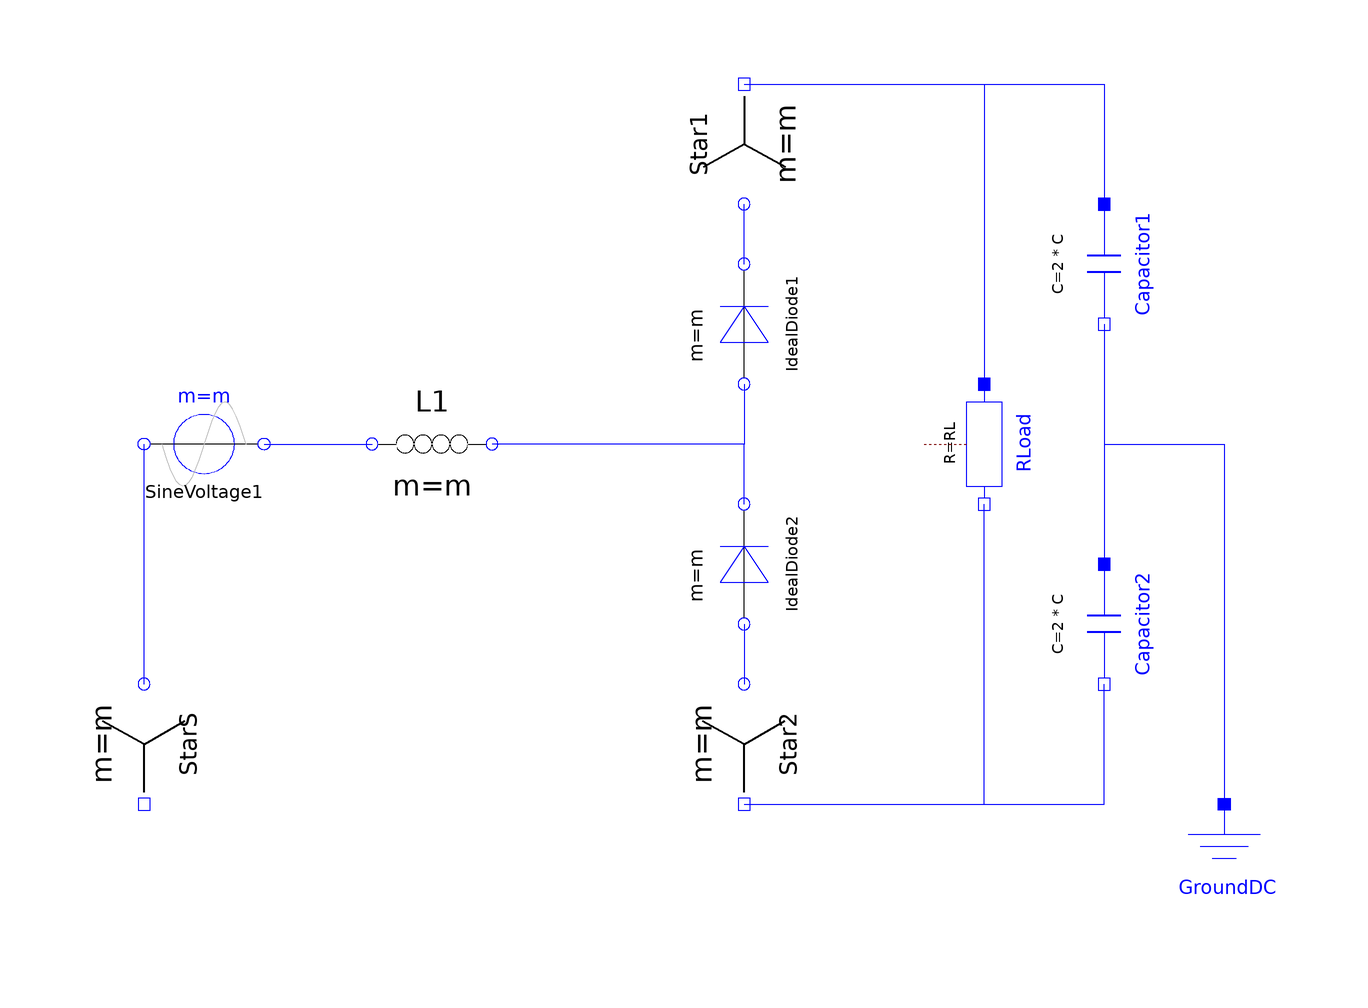

The Modelica model whose source follows is shown above as a component diagram (icons at their Placement, wires along their Line points).

model Rectifier "Test example with multiphase components" 
      extends Modelica.Icons.Example;
      parameter Integer m=3 "Number of phases";
      parameter Modelica.SIunits.Voltage V=1 "Amplitude of Star-Voltage";
      parameter Modelica.SIunits.Frequency f=5 "Frequency";
      parameter Modelica.SIunits.Inductance L=0.001 "Line Inductance";
      parameter Modelica.SIunits.Resistance RL=2 "Load Resistance";
      parameter Modelica.SIunits.Capacitance C=0.05 "Total DC-Capacitance";
      parameter Modelica.SIunits.Resistance RE=1E6 "Earthing Resistance";
      annotation (Documentation(info="<HTML>
<p>
Test example with multiphase components:<br>
Star-connected voltage source feeds via a line reactor a diode bridge rectifier with a DC burden.<br>
Using f=5 Hz, simulate for 1 second (2 periods) and compare voltages and currents of source and DC burden, 
neglecting initial transient.
</p>
</HTML>"), Diagram);
      Sources.SineVoltage SineVoltage1(
        m=m,
        V=fill(V, m),
        freqHz=fill(f, m)) annotation (extent=[-70, -10; -90, 10]);
      Basic.Star StarS(m=m) 
        annotation (extent=[-100, -60; -80, -40], rotation=-90);
      Basic.Inductor L1(m=m, L=fill(L, m)) 
        annotation (extent=[-52, -10; -32, 10]);
      Ideal.IdealDiode IdealDiode1(m=m) 
        annotation (extent=[0, 10; 20, 30], rotation=90);
      Basic.Star Star1(m=m) annotation (extent=[0, 40; 20, 60], rotation=90);
      Ideal.IdealDiode IdealDiode2(m=m) 
        annotation (extent=[0, -30; 20, -10], rotation=90);
      Basic.Star Star2(m=m) annotation (extent=[0, -60; 20, -40], rotation=-90);
      Modelica.Electrical.Analog.Basic.Resistor RLoad(R=RL) 
        annotation (extent=[40, -10; 60, 10], rotation=-90);
      Modelica.Electrical.Analog.Basic.Capacitor Capacitor1(C=2*C) 
        annotation (extent=[60, 20; 80, 40], rotation=-90);
      Modelica.Electrical.Analog.Basic.Capacitor Capacitor2(C=2*C) 
        annotation (extent=[60, -40; 80, -20], rotation=-90);
      Modelica.Electrical.Analog.Basic.Ground GroundDC 
        annotation (extent=[80, -80; 100, -60]);
    equation 
      connect(Capacitor1.n, Capacitor2.p) 
        annotation (points=[70, 20; 70, -20], style(color=3));
      connect(Capacitor1.n, GroundDC.p) 
        annotation (points=[70, 20; 70, 0; 90, 0; 90, -60], style(color=3));
      connect(StarS.plug_p, SineVoltage1.plug_n) 
        annotation (points=[-90, -40; -90, 0], style(color=3));
      connect(SineVoltage1.plug_p, L1.plug_p) 
        annotation (points=[-70, 0; -52, 0], style(color=3));
      connect(IdealDiode1.plug_p, L1.plug_n) 
        annotation (points=[10, 10; 10, 0; -32, 0], style(color=3));
      connect(IdealDiode2.plug_n, L1.plug_n) 
        annotation (points=[10, -10; 10, 0; -32, 0], style(color=3));
      connect(IdealDiode1.plug_n, Star1.plug_p) 
        annotation (points=[10, 30; 10, 40], style(color=3));
      connect(IdealDiode2.plug_p, Star2.plug_p) 
        annotation (points=[10, -30; 10, -40], style(color=3));
      connect(Star2.pin_n, RLoad.n) 
        annotation (points=[10, -60; 50, -60; 50, -10], style(color=3));
      connect(Star2.pin_n, Capacitor2.n) 
        annotation (points=[10, -60; 70, -60; 70, -40], style(color=3));
      connect(Star1.pin_n, RLoad.p) 
        annotation (points=[10, 60; 50, 60; 50, 10], style(color=3));
      connect(Star1.pin_n, Capacitor1.p) 
        annotation (points=[10, 60; 70, 60; 70, 40], style(color=3));
    end Rectifier;